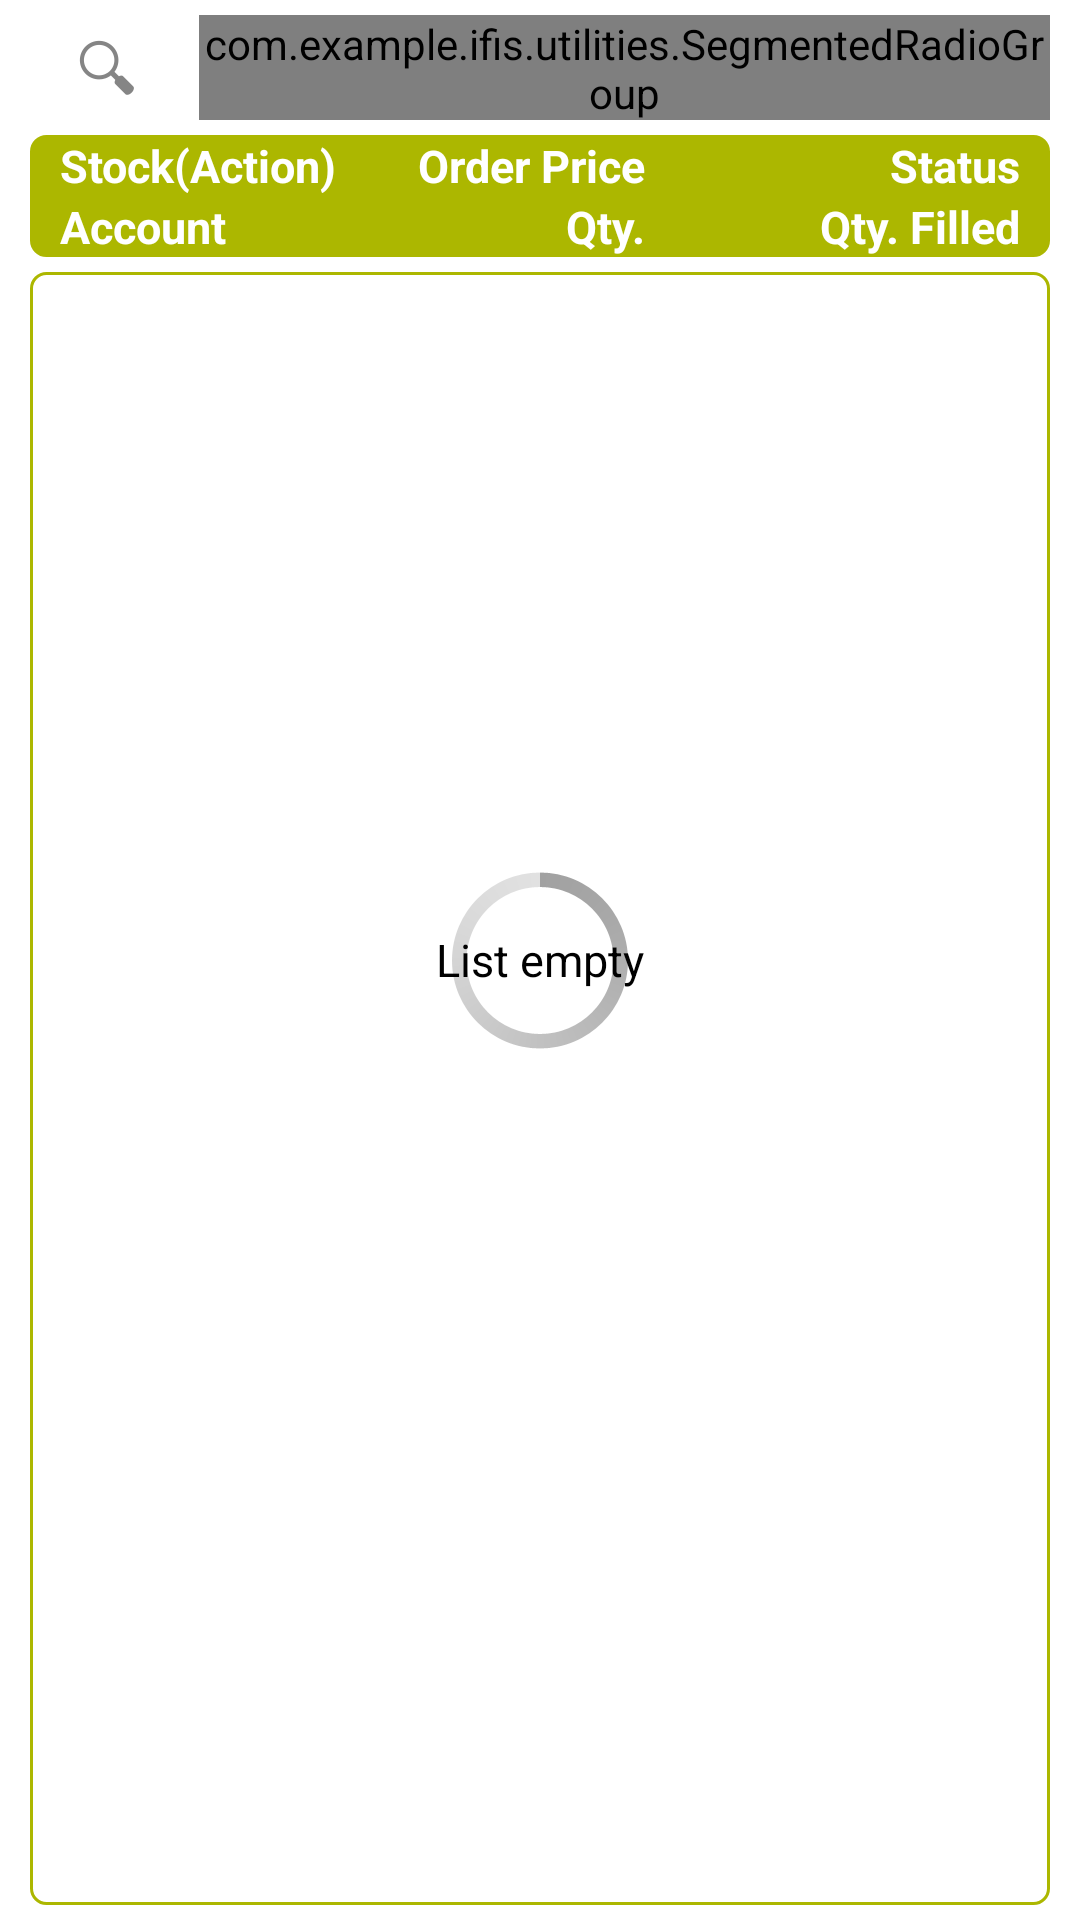

The Android layout XML behind this screen, and the referenced resources:
<!-- AndroidManifest.xml: application theme MyTheme -->
<!-- res/layout/activity_order_book.xml -->
<RelativeLayout xmlns:android="http://schemas.android.com/apk/res/android"
    xmlns:tools="http://schemas.android.com/tools"
    android:layout_width="match_parent"
    android:layout_height="match_parent"
    tools:context="com.example.ifis.OrderBookActivity" >

    <LinearLayout
        android:layout_width="match_parent"
        android:layout_height="fill_parent"
        android:orientation="vertical" >
          
            <LinearLayout
            android:layout_marginLeft="10dp"
            android:layout_marginRight="10dp"
            android:orientation="horizontal" 
            android:layout_width="match_parent"
            android:layout_height="45dp" >
            
               <SearchView
                   android:layout_weight="1"
        			android:id="@+id/searchView1"
        			android:layout_width="wrap_content"
        			android:layout_height="wrap_content"
        			>
    			</SearchView>
            
        

            <com.example.ifis.utilities.SegmentedRadioGroup
               
                android:layout_weight="4"
                android:layout_width="wrap_content"       
				android:layout_height="wrap_content"
				android:layout_margin="5dip"
				android:orientation="horizontal"
				android:id="@+id/segment_text"
				android:checkedButton="@+id/button_one">
					<RadioButton android:id="@id/button_one"
					    android:layout_weight="1"
		    			android:layout_width="wrap_content"
						android:minWidth="60dp"
						android:minHeight="33dip"
						android:text="All"
						android:textAppearance="?android:attr/textAppearanceSmall"
						android:button="@null"
						android:gravity="center"
						android:textColor="@drawable/radio_colors" />
					<RadioButton android:id="@+id/button_two"
					    android:layout_width="wrap_content"
					    android:layout_weight="1"
						android:minWidth="60dp"
						android:minHeight="33dip"
						android:text="Filled"
						android:button="@null"
						android:gravity="center"
						android:textAppearance="?android:attr/textAppearanceSmall"
						android:textColor="@drawable/radio_colors" />
					    
		    
					<RadioButton android:id="@+id/button_three"
		     			android:layout_width="wrap_content"
						android:minWidth="60dp"
					    android:layout_weight="1"
						android:minHeight="33dip"
						android:text="Queue"
						android:button="@null"
						android:gravity="center"
						android:textAppearance="?android:attr/textAppearanceSmall"
						android:textColor="@drawable/radio_colors"
                />
		</com.example.ifis.utilities.SegmentedRadioGroup>
		
            <ImageButton
                   android:layout_weight="1"
                android:id="@+id/canclBtn"
                android:background="@android:color/transparent"
                
                android:src="@drawable/ic_action_refresh"
               	android:layout_width="wrap_content"
				android:layout_height="wrap_content"
				android:button="@null"
				android:gravity="center_horizontal"
				android:layout_marginTop="7dp"
                android:onClick="didClickRefresh"   
       			/>
        

        </LinearLayout>

          
        <RelativeLayout
            android:layout_marginBottom="5dp"
            android:layout_marginLeft="10dp"
            android:layout_marginRight="10dp"
            android:background="@drawable/table_heading"
            android:layout_width="match_parent"
            android:layout_height="wrap_content" >

            <LinearLayout
                android:layout_marginLeft="10dp"
                android:layout_alignParentLeft="true"
                android:layout_width="wrap_content"
                android:layout_height="wrap_content"
                android:orientation="vertical">

                <TextView
                    android:id="@+id/textView1"
                    android:layout_width="wrap_content"
                    android:layout_height="wrap_content"
                    android:text="Stock(Action)"
                    android:textColor="@android:color/white"
                    android:textSize="15sp"
                    android:textStyle="bold"
                    android:layout_gravity="left"
                    android:textAppearance="?android:attr/textAppearanceSmall" />

                <TextView
                    android:id="@+id/textView2"
                    android:layout_width="wrap_content"
                    android:layout_height="wrap_content"
                    android:text="Account"
                    android:textColor="@android:color/white"
                    android:textSize="15sp"
                    android:textStyle="bold"
                    android:layout_gravity="left"
                    android:textAppearance="?android:attr/textAppearanceSmall" />

            </LinearLayout>

            <LinearLayout
                android:layout_toLeftOf="@+id/statusLayOut"
                android:layout_width="wrap_content"
                android:layout_height="wrap_content"
                android:orientation="vertical" >
                  <TextView
                    android:id="@+id/textView3"
                    android:textColor="@android:color/white"
                    android:layout_width="wrap_content"
                    android:layout_height="wrap_content"
                    android:text="Order Price"
                    android:textSize="15sp"
                    android:textStyle="bold"                    
                    android:textAppearance="?android:attr/textAppearanceSmall" />

                <TextView
                    android:id="@+id/textView4"
                    android:textColor="@android:color/white"
                    android:layout_width="wrap_content"
                    android:layout_height="wrap_content"
                    android:text="Qty."
                    android:textSize="15sp"
                    android:textStyle="bold"
                    android:layout_gravity="right"
                    android:textAppearance="?android:attr/textAppearanceSmall" />
                
            </LinearLayout>

            <LinearLayout
                android:layout_marginRight="10dp"
                android:id="@+id/statusLayOut"
                android:layout_alignParentRight="true"
                android:layout_width="125dp"
                android:layout_height="wrap_content"
                android:orientation="vertical" >
                
                  <TextView
                    android:id="@+id/textView5"
                    android:textColor="@android:color/white"
                    android:layout_width="wrap_content"
                    android:layout_height="wrap_content"
                    android:text="Status"
                    android:textSize="15sp"
                    android:textStyle="bold"
                    android:layout_gravity="right"
                    android:textAppearance="?android:attr/textAppearanceSmall" />

                <TextView
                    android:id="@+id/textView6"
                    android:textColor="@android:color/white"
                    android:layout_width="wrap_content"
                    android:layout_height="wrap_content"
                    android:text="Qty. Filled"
                    android:textSize="15sp"
                    android:textStyle="bold"
                    android:layout_gravity="right"
                    android:textAppearance="?android:attr/textAppearanceSmall" />
            </LinearLayout>

        </RelativeLayout>

        <ListView
            android:layout_marginBottom="5dp"
            android:layout_marginLeft="10dp"
            android:layout_marginRight="10dp"
            android:background="@drawable/borderbluesolidwhite"
            android:id="@+id/orderListView"
            android:layout_width="match_parent"
            android:layout_height="fill_parent" >
        </ListView>

    </LinearLayout>
    
    <ProgressBar
            android:id="@+id/progressBarList"
            style="?android:attr/progressBarStyleLarge"
            android:layout_width="wrap_content"
            android:layout_height="wrap_content"
            android:layout_centerHorizontal="true"
            android:layout_centerVertical="true" />
    
    <TextView
            android:id="@+id/emtyListTV"
            android:layout_centerHorizontal="true"
            android:layout_centerVertical="true"
            android:layout_width="wrap_content"
            android:layout_height="wrap_content"
            android:text="List empty"
            android:textColor="@android:color/black"
            android:textSize="15sp"
            android:layout_gravity="left"
            android:textAppearance="?android:attr/textAppearanceSmall" />

</RelativeLayout>
<!-- resources referenced by this layout -->
<resources>
  <!-- drawable borderbluesolidwhite (drawable-hdpi) -->
  <shape xmlns:android="http://schemas.android.com/apk/res/android"
         android:shape="rectangle"
         android:color="@android:color/white" >
    
    <corners
        android:radius="5dp"
        android:topLeftRadius="5dp"
        android:topRightRadius="5dp"
        android:bottomRightRadius="5dp"
        android:bottomLeftRadius="5dp" />
    <stroke
        android:width="1dp"
        android:color="@color/ifisGreen" />
    <solid 
        android:color="@android:color/white" />
  </shape>
  <!-- drawable table_heading (drawable-hdpi) -->
  <shape xmlns:android="http://schemas.android.com/apk/res/android"
         android:shape="rectangle"
         android:color="@android:color/white" >
    <corners
        android:radius="5dp"
        android:topLeftRadius="5dp"
        android:topRightRadius="5dp"
        android:bottomRightRadius="5dp"
        android:bottomLeftRadius="5dp" />
    <stroke
        android:width="1dp"
        android:color="@color/ifisGreen" />
    <solid 
        android:color="@color/ifisGreen" />
  </shape>
  <style name="MyTheme" parent="@android:style/Theme.Holo.Light">
          <item name="android:actionBarStyle">@style/MyActionBar</item>
      </style>
  <color name="ifisGreen">#ACB700</color>
  <style name="MyActionBar" parent="@android:style/Widget.Holo.Light.ActionBar">
          <item name="android:background">@color/ifisGreen</item>
          <item name="android:icon">@android:color/transparent</item>
          <item name="android:textColor">@color/ifisGreen</item>
          <item name="android:height">30dp</item>        
      </style>
</resources>
